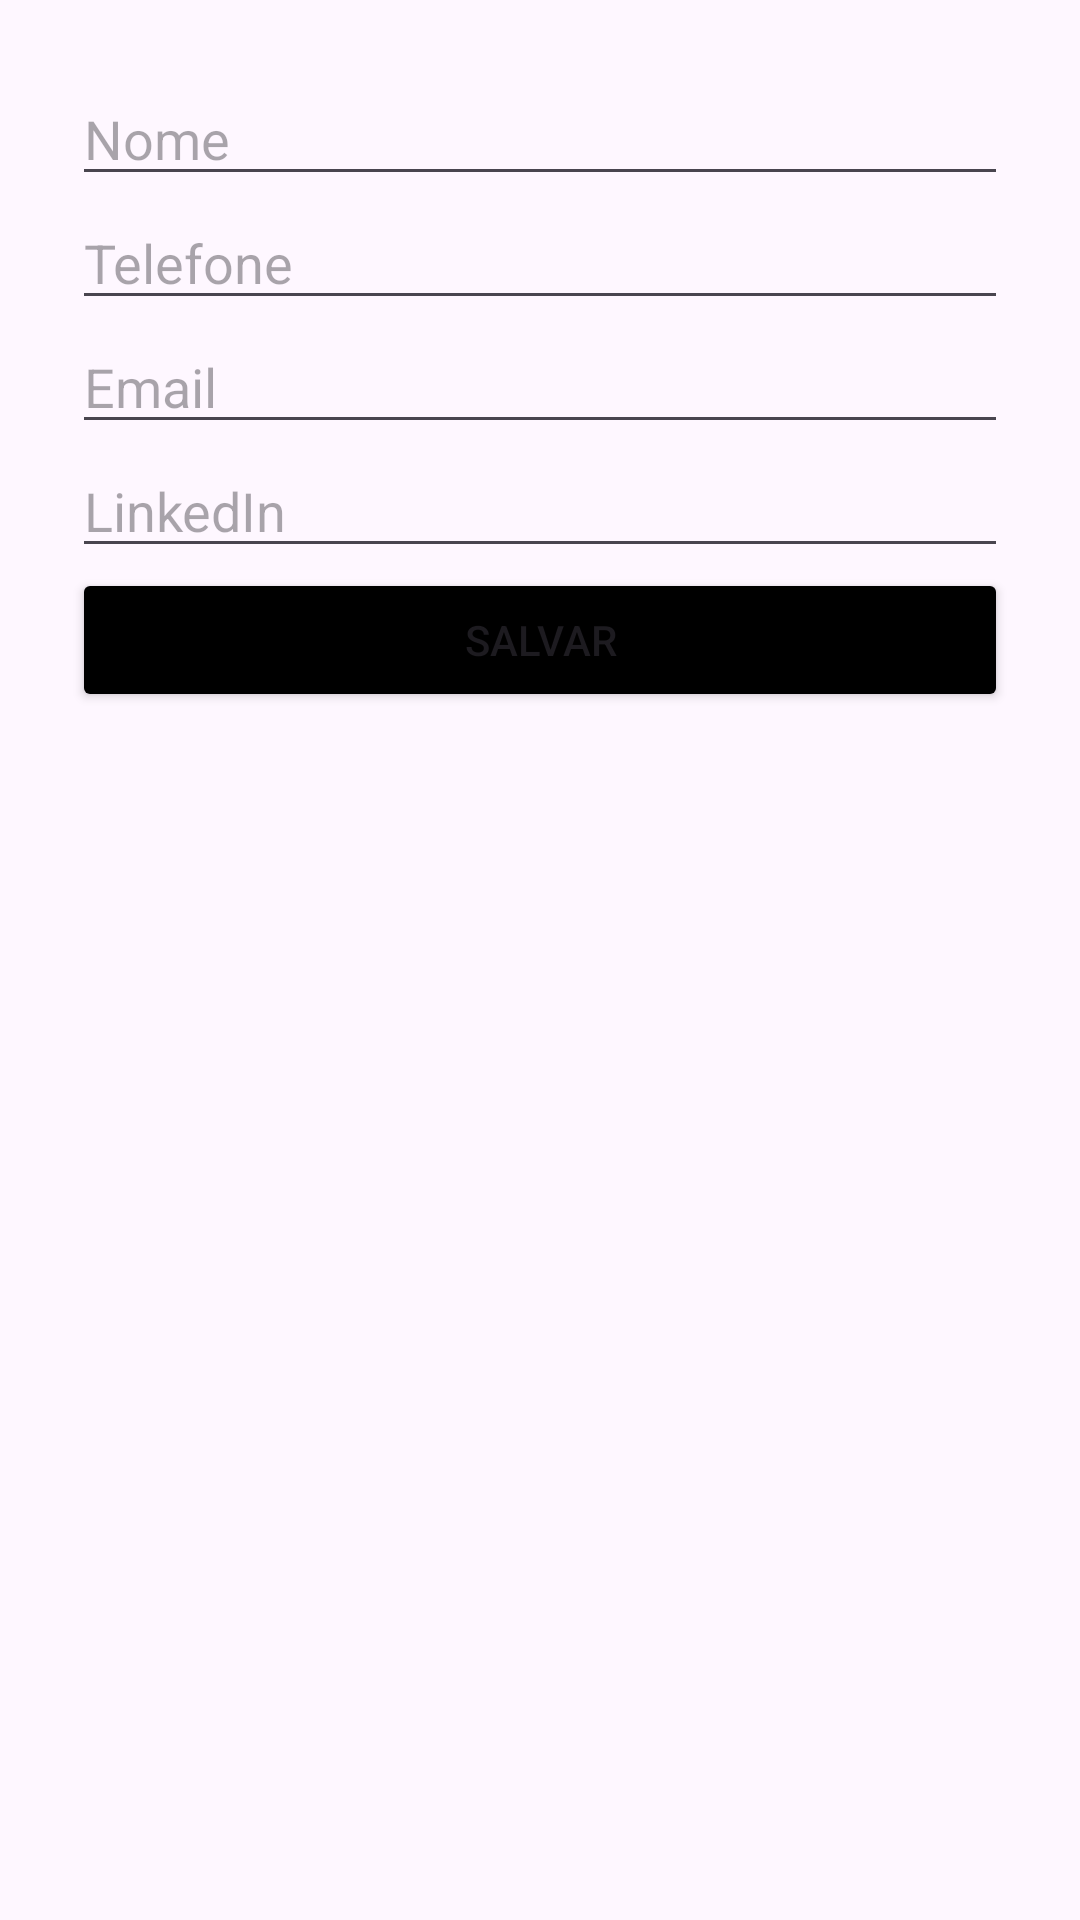

This screen was rendered from an Android layout file. Write that file and the resources it references.
<!-- AndroidManifest.xml: application theme Theme.LIstaProva -->
<!-- res/layout/adicionar_contato.xml -->
<LinearLayout xmlns:android="http://schemas.android.com/apk/res/android"
    android:layout_width="match_parent"
    android:layout_height="match_parent"
    xmlns:tools="http://schemas.android.com/tools"
    android:orientation="vertical"
    android:padding="24dp"
    tools:context=".AdicionarContato">

    <EditText
        android:id="@+id/edtNome"
        android:layout_width="match_parent"
        android:layout_height="wrap_content"
        android:hint="Nome" />

    <EditText
        android:id="@+id/edtTelefone"
        android:layout_width="match_parent"
        android:layout_height="wrap_content"
        android:hint="Telefone" />

    <EditText
        android:id="@+id/edtEmail"
        android:layout_width="match_parent"
        android:layout_height="wrap_content"
        android:hint="Email" />

    <EditText
        android:id="@+id/edtLinkedIn"
        android:layout_width="match_parent"
        android:layout_height="wrap_content"
        android:hint="LinkedIn" />

    <Button
        android:id="@+id/btnSalvarContato"
        android:layout_width="match_parent"
        android:layout_height="wrap_content"
        android:text="Salvar"
        android:backgroundTint="@color/black"/>
</LinearLayout>
<!-- resources referenced by this layout -->
<resources>
  <style name="Theme.LIstaProva" parent="Base.Theme.LIstaProva" />
  <style name="Base.Theme.LIstaProva" parent="Theme.Material3.DayNight.NoActionBar">
          
          
      </style>
  <!-- not gathered from this repository: default colours our renderer supplied (Android Studio template values) -->
  <color name="black">#FF000000</color>
</resources>
